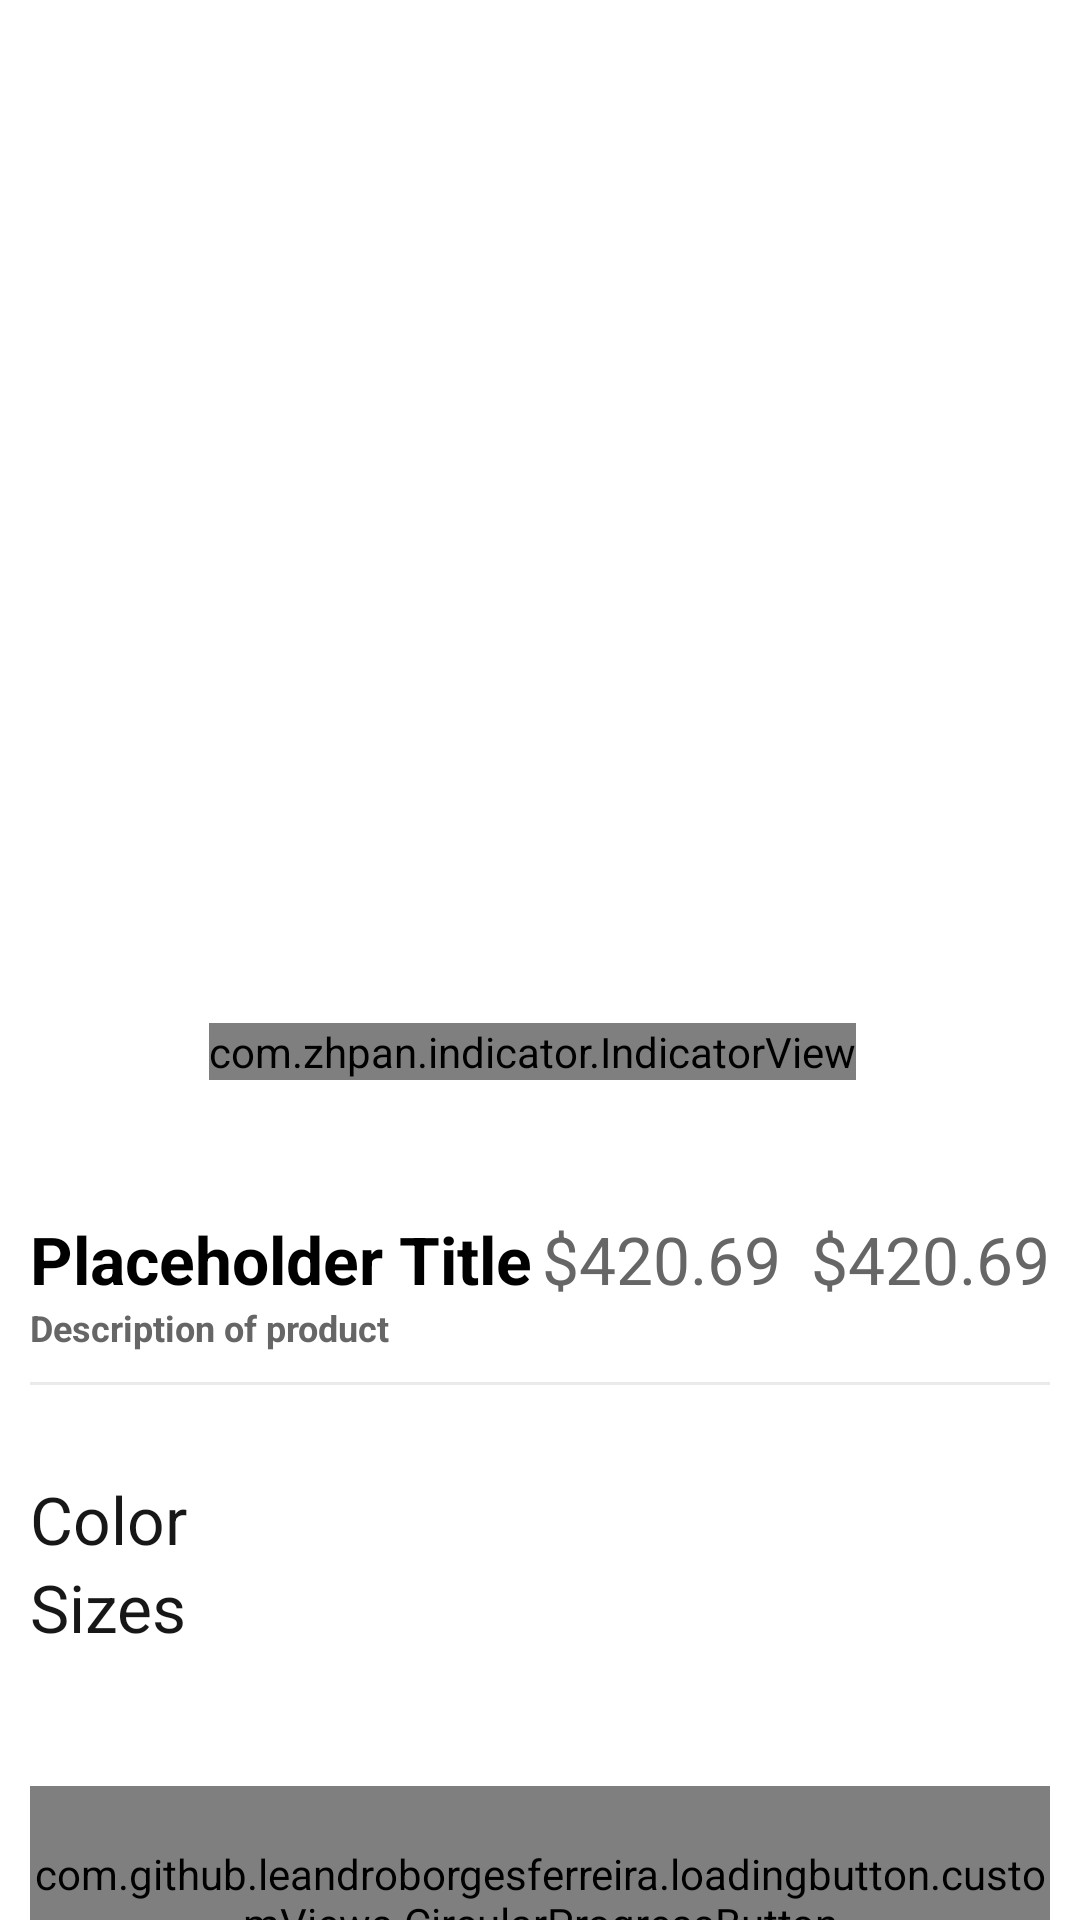

This screen was rendered from an Android layout file. Write that file and the resources it references.
<!-- AndroidManifest.xml: application theme Theme.SkyboltECommerceApp -->
<!-- res/layout/fragment_shopping_product_details.xml -->
<?xml version="1.0" encoding="utf-8"?>
<androidx.core.widget.NestedScrollView xmlns:android="http://schemas.android.com/apk/res/android"
    android:layout_width="match_parent"
    android:layout_height="match_parent"
    xmlns:app="http://schemas.android.com/apk/res-auto"
    android:fillViewport="true">

    <androidx.constraintlayout.widget.ConstraintLayout
        android:id="@+id/ImageConstraint"
        android:layout_width="match_parent"
        android:layout_height="match_parent">

        <androidx.cardview.widget.CardView
            android:id="@+id/cvImages"
            android:layout_width="0dp"
            android:layout_height="350dp"
            android:layout_marginTop="20dp"
            app:cardCornerRadius="15dp"
            app:layout_constraintStart_toStartOf="parent"
            app:layout_constraintEnd_toEndOf="parent"
            app:layout_constraintTop_toTopOf="parent"
            app:cardElevation="0dp"
            android:layout_marginStart="5dp"
            android:layout_marginEnd="10dp">

            <RelativeLayout
                android:layout_width="match_parent"
                android:layout_height="match_parent">

                <androidx.viewpager2.widget.ViewPager2
                    android:id="@+id/productImages"
                    android:layout_width="match_parent"
                    android:layout_height="match_parent"
                    />

                <com.zhpan.indicator.IndicatorView
                    android:id="@+id/productImagesIndicator"
                    android:layout_width="wrap_content"
                    android:layout_height="wrap_content"
                    android:layout_alignParentBottom="true"
                    android:layout_centerHorizontal="true"
                    android:layout_margin="10dp"
                    />
            </RelativeLayout>

            <ImageView
                android:id="@+id/ImageBack"
                android:layout_width="40dp"
                android:layout_height="40dp"
                android:src="@drawable/ic_close"
                android:padding="5dp"
                app:tint="@color/g_black"
                />

            
        </androidx.cardview.widget.CardView>

        <LinearLayout
            android:id="@+id/llProductInformation"
            android:layout_width="0dp"
            android:layout_height="wrap_content"
            android:orientation="horizontal"
            app:layout_constraintTop_toBottomOf="@id/cvImages"
            app:layout_constraintStart_toStartOf="parent"
            app:layout_constraintEnd_toEndOf="parent"
            android:layout_marginTop="35dp"
            android:layout_marginStart="10dp"
            android:layout_marginEnd="10dp">

            <TextView
                android:id="@+id/tvProductTitle"
                android:layout_width="0dp"
                android:layout_height="wrap_content"
                android:layout_weight="1"
                android:textStyle="bold"
                android:text="Placeholder Title"
                style="@style/h3"
                />

            <TextView
                android:id="@+id/tvProductPrice"
                android:layout_width="wrap_content"
                android:layout_height="wrap_content"
                style="@style/h3"
                android:textColor="@color/g_gray700"
                android:text="$420.69"
                />

            <TextView
                android:id="@+id/tvProductPricePreoffer"
                android:layout_width="wrap_content"
                android:layout_height="wrap_content"
                style="@style/h3"
                android:textColor="@color/g_gray700"
                android:layout_marginLeft="10dp"
                android:text="$420.69"
                />

        </LinearLayout>

        <TextView
            android:id="@+id/tvProductDescription"
            android:layout_width="wrap_content"
            android:layout_height="wrap_content"
            style="@style/h3"
            android:textColor="@color/g_gray700"
            android:textStyle="bold"
            android:textSize="12sp"
            android:text="Description of product"
            app:layout_constraintTop_toBottomOf="@id/llProductInformation"
            app:layout_constraintStart_toStartOf="@id/llProductInformation"
            app:layout_constraintHorizontal_chainStyle="spread_inside"
            />

        <View
            android:id="@+id/LineSeparator"
            android:layout_width="0dp"
            android:layout_height="1dp"
            android:background="@color/g_line"
            app:layout_constraintStart_toStartOf="parent"
            app:layout_constraintEnd_toEndOf="parent"
            app:layout_constraintTop_toBottomOf="@id/tvProductDescription"
            android:layout_marginStart="10dp"
            android:layout_marginEnd="10dp"
            android:layout_marginTop="10dp"
            />

        <LinearLayout
            android:id="@+id/llOptions"
            android:layout_width="0dp"
            android:layout_height="wrap_content"
            android:orientation="vertical"
            app:layout_constraintStart_toStartOf="@id/LineSeparator"
            app:layout_constraintEnd_toEndOf="@id/LineSeparator"
            app:layout_constraintTop_toBottomOf="@id/LineSeparator"
            android:layout_marginTop="30dp">

            <LinearLayout
                android:id="@+id/llColors"
                android:layout_width="wrap_content"
                android:layout_height="wrap_content"
                android:orientation="vertical"
                android:layout_weight="1">

                <TextView
                    android:id="@+id/tvColors"
                    android:layout_width="wrap_content"
                    android:layout_height="wrap_content"
                    style="@style/h3"
                    android:textColor="@color/g_black"
                    android:text="Color"
                    />

                <androidx.recyclerview.widget.RecyclerView
                    android:id="@+id/rvColors"
                    android:layout_width="wrap_content"
                    android:layout_height="wrap_content"/>

            </LinearLayout>

            <LinearLayout
                android:id="@+id/llSizes"
                android:layout_width="wrap_content"
                android:layout_height="wrap_content"
                android:orientation="vertical"
                android:layout_weight="1">

                <TextView
                    android:id="@+id/tvSize"
                    android:layout_width="wrap_content"
                    android:layout_height="wrap_content"
                    style="@style/h3"
                    android:textColor="@color/g_black"
                    android:text="Sizes"
                    />

                <androidx.recyclerview.widget.RecyclerView
                    android:id="@+id/rv_sizes"
                    android:layout_width="wrap_content"
                    android:layout_height="wrap_content"/>

            </LinearLayout>

        </LinearLayout>

        <com.github.leandroborgesferreira.loadingbutton.customViews.CircularProgressButton
            android:id="@+id/AddToCart"
            android:layout_width="0dp"
            android:layout_height="@dimen/smallButtonHeight"
            style="@style/blueButtonStyle"
            app:layout_constraintTop_toBottomOf="@id/llOptions"
            app:layout_constraintStart_toStartOf="@id/llOptions"
            app:layout_constraintEnd_toEndOf="@id/llOptions"
            app:layout_constraintBottom_toBottomOf="parent"
            android:text="Add to cart"
            android:textStyle="bold"
            android:textAllCaps="true"
            android:layout_marginTop="45dp"
            android:layout_marginBottom="20dp"
            app:spinning_bar_color="@color/white"
            />

    </androidx.constraintlayout.widget.ConstraintLayout>

</androidx.core.widget.NestedScrollView>
<!-- resources referenced by this layout -->
<resources>
  <color name="g_black">#171717</color>
  <color name="g_gray700">#666666</color>
  <color name="g_line">#E9EAEC</color>
  <color name="white">#FFFFFFFF</color>
  <dimen name="smallButtonHeight">75dp</dimen>
  <style name="blueButtonStyle">
          <item name="android:background">@drawable/blue_background</item>
          <item name="android:fontFamily">sans-serif</item>
          <item name="android:textColor">@color/white</item>
          <item name="android:textSize">@dimen/h2TextSize</item>
          <item name="android:textAllCaps">false</item>
      </style>
  <style name="h3">
          <item name="android:fontFamily">sans-serif</item>
          <item name="android:textColor">@color/black</item>
          <item name="android:textSize">@dimen/h3TextSize</item>
      </style>
  <style name="Theme.SkyboltECommerceApp" parent="Base.Theme.SkyboltECommerceApp" />
  <dimen name="h2TextSize">17sp</dimen>
  <color name="black">#FF000000</color>
  <dimen name="h3TextSize">22sp</dimen>
  <style name="Base.Theme.SkyboltECommerceApp" parent="Theme.MaterialComponents.Light.NoActionBar">
          
          <item name="colorPrimary">@color/purple_500</item>
          <item name="colorPrimaryVariant">@color/purple_700</item>
          <item name="colorOnPrimary">@color/white</item>
          
          <item name="colorSecondary">@color/teal_200</item>
          <item name="colorSecondaryVariant">@color/teal_700</item>
          <item name="colorOnSecondary">@color/black</item>
          
          <item name="android:statusBarColor" tools:targetApi="l">?attr/colorPrimaryVariant</item>
      </style>
  <color name="purple_500">#FF6200EE</color>
  <color name="purple_700">#FF3700B3</color>
  <color name="teal_200">#FF03DAC5</color>
  <color name="teal_700">#FF018786</color>
</resources>
